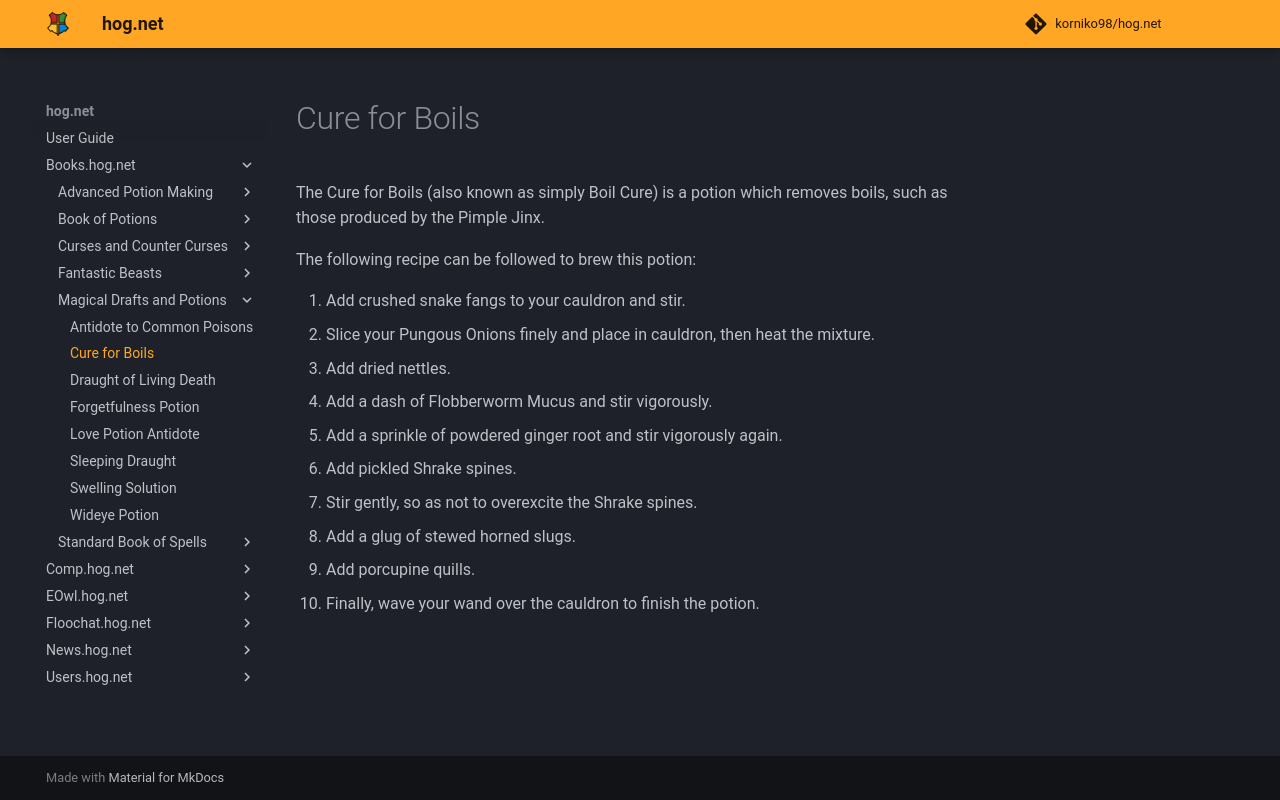

repository: korniko98/hog.net · page: Books.hog.net/Magical_Drafts_and_Potions/Cure_for_Boils/index.html · generator: mkdocs

# Cure for Boils  
The Cure for Boils (also known as simply Boil Cure) is a potion which removes boils, such as those produced by the Pimple Jinx.  
  
The following recipe can be followed to brew this potion:  
  
  
1. Add crushed snake fangs to your cauldron and stir.  
2. Slice your Pungous Onions finely and place in cauldron, then heat the mixture.  
3. Add dried nettles.  
4. Add a dash of Flobberworm Mucus and stir vigorously.  
5. Add a sprinkle of powdered ginger root and stir vigorously again.  
6. Add pickled Shrake spines.  
7. Stir gently, so as not to overexcite the Shrake spines.  
8. Add a glug of stewed horned slugs.  
9. Add porcupine quills.  
10. Finally, wave your wand over the cauldron to finish the potion.  
  
  

<meta name="robots" content="noindex, noarchive, nofollow">
